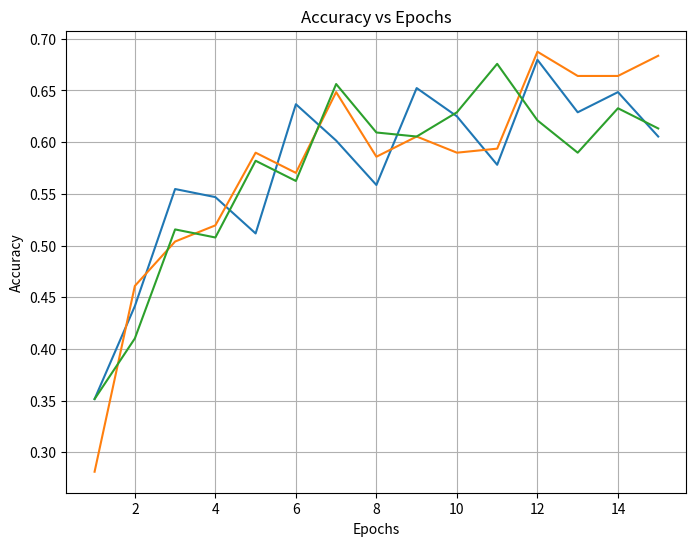

This figure's Python source:
import numpy as np
import matplotlib.pyplot as plt
from matplotlib.pyplot import figure

epochs = np.arange(1,16)

one = np.array([0.3515625,0.44140625,0.5546875,0.546875,0.51171875,0.63671875,0.6015625,
                  0.55859375,0.65234375,0.625,0.578125,0.6796875,0.62890625,0.6484375,0.60546875])
two = np.array([0.28125,0.4609375,0.50390625,0.51953125,0.58984375,0.5703125,0.6484375,0.5859375,
                0.60546875,0.58984375,0.59375,0.6875,0.6640625,0.6640625,0.68359375])
three = np.array([0.3515625,0.41015625,0.515625,0.5078125,0.58203125,0.5625,0.65625,0.609375,
                  0.60546875,0.62890625,0.67578125,0.62109375,0.58984375,0.6328125,0.61328125])

plt.figure()
figure(num=None, figsize=(8, 6), dpi=80, facecolor='w', edgecolor='k')
plt.plot(epochs,one)
plt.plot(epochs,two)
plt.plot(epochs,three)
plt.title("Accuracy vs Epochs")
plt.xlabel("Epochs")
plt.ylabel("Accuracy")
plt.grid()
#plt.plot(t,F,zorder=10)
plt.show()
